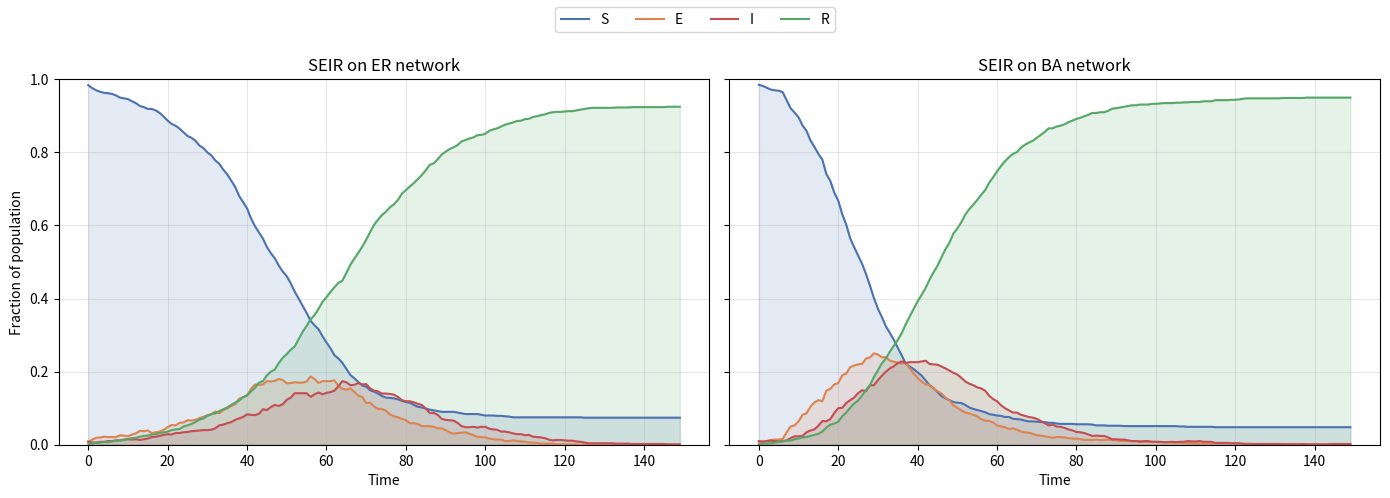

The matplotlib source for this figure:
# https://web.pdx.edu/~gjay/teaching/mth271_2020/html/09_SEIR_model.html
# i checked to better understand seir model because i wasn't sure if exposed lasts specific time or is probabilistic
# and at least there it's probabilistic so that's what im doing here too


import networkx as nx
import numpy as np
import matplotlib.pyplot as plt
import random


# ----------------------------
# Utilities
# ----------------------------
def set_seed(seed=123):
    random.seed(seed)
    np.random.seed(seed)


# States
S, E, I, R = 0, 1, 2, 3


def initialize_status(nodes, initial_infected_fraction):
    status = {node: S for node in nodes}
    n_init = int(len(nodes) * initial_infected_fraction)
    infected = random.sample(nodes, n_init)
    for node in infected:
        status[node] = I
    return status


# ----------------------------
# SEIR dynamics
# ----------------------------
def simulate_seir(
    G,
    beta=0.01,  # infection probability
    sigma=0.1,  # exposed -> infected
    gamma=0.05,  # recovery
    max_steps=200,
    initial_infected_fraction=0.02,
):
    nodes = list(G.nodes())
    status = initialize_status(nodes, initial_infected_fraction)

    S_hist, E_hist, I_hist, R_hist = [], [], [], []

    for _ in range(max_steps):
        new_status = status.copy()

        for node in nodes:
            if status[node] == S:
                # infection from neighbors
                infected_neighbors = sum(
                    1 for nbr in G.neighbors(node) if status[nbr] == I
                )
                for _ in range(infected_neighbors):
                    if random.random() < beta:
                        new_status[node] = E
                        break

            elif status[node] == E:
                if random.random() < sigma:
                    new_status[node] = I

            elif status[node] == I:
                if random.random() < gamma:
                    new_status[node] = R

        status = new_status

        # record fractions
        values = list(status.values())
        S_hist.append(values.count(S) / len(nodes))
        E_hist.append(values.count(E) / len(nodes))
        I_hist.append(values.count(I) / len(nodes))
        R_hist.append(values.count(R) / len(nodes))

    return S_hist, E_hist, I_hist, R_hist


def calculate_r0(beta, s0, gamma):
    return (beta * s0) / gamma


# ----------------------------
# Run simulation
# ----------------------------
set_seed(123)

N = 1000
k_avg = 4
p = k_avg / N
m = k_avg // 2

max_steps = 150

# ER network
G_er = nx.erdos_renyi_graph(N, p)

# BA network
G_ba = nx.barabasi_albert_graph(N, m)

params = dict(
    beta=0.2,
    sigma=0.1,
    gamma=0.1,
    initial_infected_fraction=0.01,
    max_steps=max_steps,
)

s0 = 1 - params["initial_infected_fraction"]

S_er, E_er, I_er, R_er = simulate_seir(G_er, **params)
S_ba, E_ba, I_ba, R_ba = simulate_seir(G_ba, **params)

T = len(S_er)
t = np.arange(T)

colors = {
    "S": "#4C72B0",
    "E": "#DD8452",
    "I": "#C44E52",
    "R": "#55A868",
}

fig, axes = plt.subplots(1, 2, figsize=(14, 5), sharey=True)

# -------- ER --------
axes[0].plot(t, S_er, color=colors["S"], label="S")
axes[0].plot(t, E_er, color=colors["E"], label="E")
axes[0].plot(t, I_er, color=colors["I"], label="I")
axes[0].plot(t, R_er, color=colors["R"], label="R")

axes[0].fill_between(t, S_er, color=colors["S"], alpha=0.15)
axes[0].fill_between(t, E_er, color=colors["E"], alpha=0.15)
axes[0].fill_between(t, I_er, color=colors["I"], alpha=0.15)
axes[0].fill_between(t, R_er, color=colors["R"], alpha=0.15)

axes[0].set_title("SEIR on ER network")
axes[0].set_xlabel("Time")
axes[0].set_ylabel("Fraction of population")
axes[0].set_ylim(0, 1)
axes[0].grid(True, alpha=0.3)

# -------- BA --------
axes[1].plot(t, S_ba, color=colors["S"])
axes[1].plot(t, E_ba, color=colors["E"])
axes[1].plot(t, I_ba, color=colors["I"])
axes[1].plot(t, R_ba, color=colors["R"])

axes[1].fill_between(t, S_ba, color=colors["S"], alpha=0.15)
axes[1].fill_between(t, E_ba, color=colors["E"], alpha=0.15)
axes[1].fill_between(t, I_ba, color=colors["I"], alpha=0.15)
axes[1].fill_between(t, R_ba, color=colors["R"], alpha=0.15)

axes[1].set_title("SEIR on BA network")
axes[1].set_xlabel("Time")
axes[1].set_ylim(0, 1)
axes[1].grid(True, alpha=0.3)

# Shared legend
handles, labels = axes[0].get_legend_handles_labels()
fig.legend(handles, labels, loc="upper center", ncol=4)

plt.tight_layout(rect=[0, 0, 1, 0.92])
plt.show()
